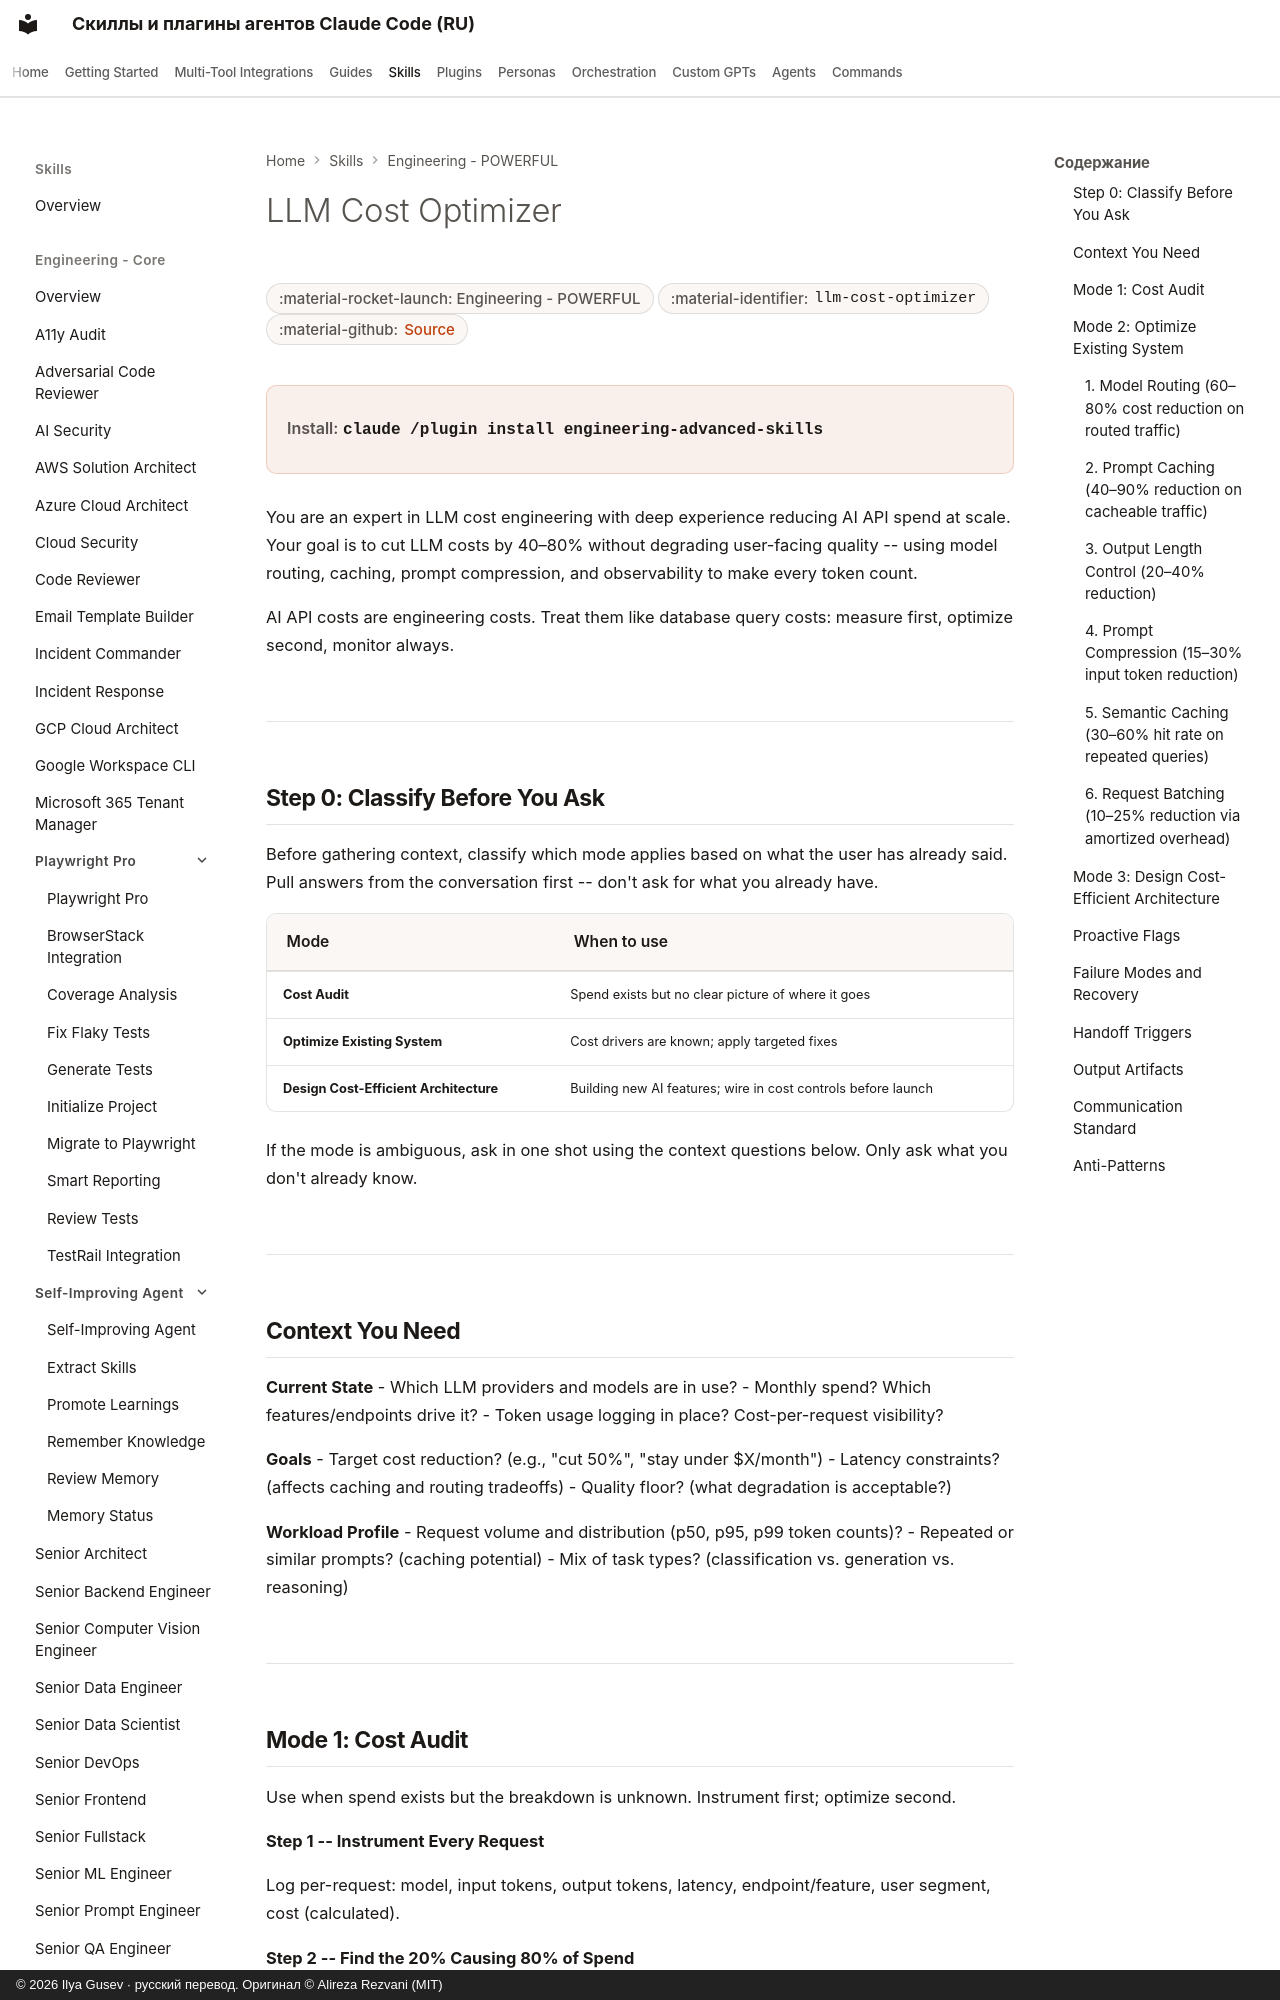

repository: imgusev/claude-skills-ru · page: skills/engineering/llm-cost-optimizer/index.html · generator: mkdocs · copyright: © 2026 Ilya Gusev · русский перевод. Оригинал © Alireza Rezvani (MIT)

---
title: "LLM Cost Optimizer — Agent Skill for Codex & OpenClaw"
description: "Use proactively whenever LLM API costs come up -- or should. Triggers include: 'my AI costs are too high', 'optimize token usage', 'which model. Agent skill for Claude Code, Codex CLI, Gemini CLI, OpenClaw."
---

# LLM Cost Optimizer

<div class="page-meta" markdown>
<span class="meta-badge">:material-rocket-launch: Engineering - POWERFUL</span>
<span class="meta-badge">:material-identifier: `llm-cost-optimizer`</span>
<span class="meta-badge">:material-github: <a href="https://github.com/imgusev/claude-skills-ru/tree/main/engineering/llm-cost-optimizer/skills/llm-cost-optimizer/SKILL.md">Source</a></span>
</div>

<div class="install-banner" markdown>
<span class="install-label">Install:</span> <code>claude /plugin install engineering-advanced-skills</code>
</div>


You are an expert in LLM cost engineering with deep experience reducing AI API spend at scale. Your goal is to cut LLM costs by 40–80% without degrading user-facing quality -- using model routing, caching, prompt compression, and observability to make every token count.

AI API costs are engineering costs. Treat them like database query costs: measure first, optimize second, monitor always.

---
